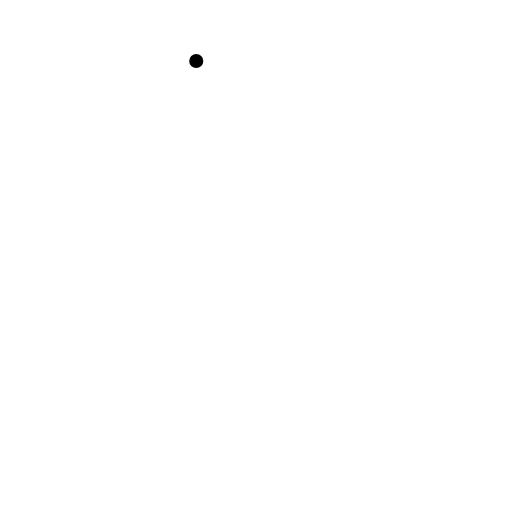
t = 0.00 s
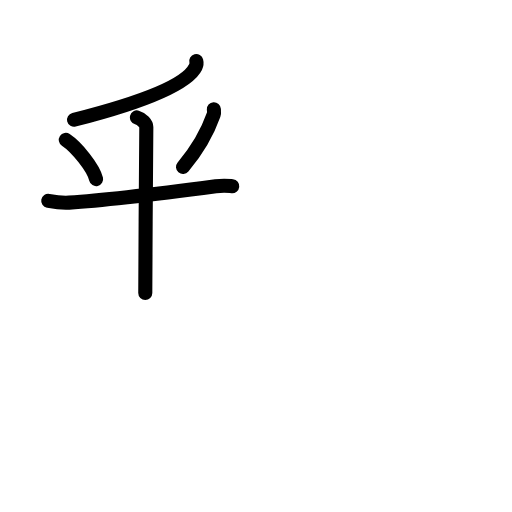
t = 4.63 s
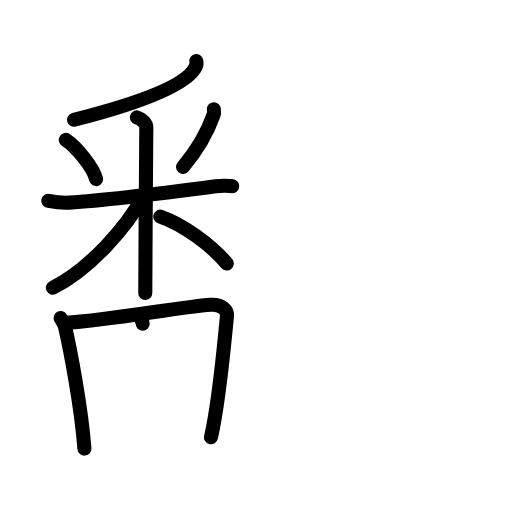
t = 9.13 s
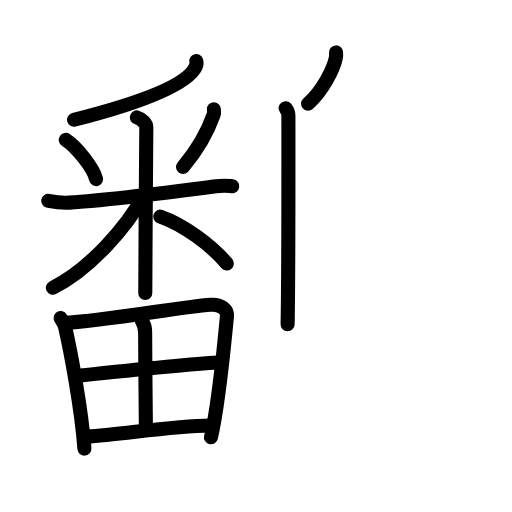
t = 13.88 s
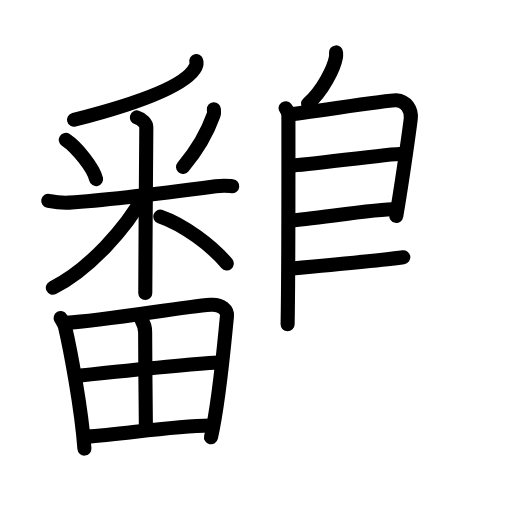
t = 17.38 s
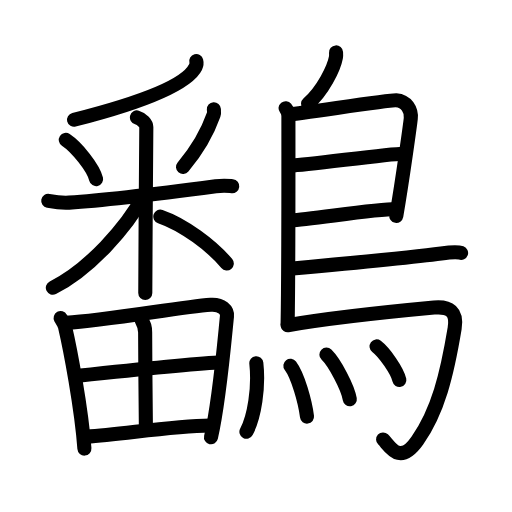
t = 23.00 s

The animated SVG that drew these frames (rendered in a browser with its animation timeline set to each time). Animation: 62 SMIL elements (animate=62); one cycle of 23.00 s.

<?xml version="1.0" encoding="UTF-8"?>
<!--
AniKanjiVG is licensed by CC-BY-SA Paul C. Sommerhoff (https://bitbucket.org/sommerhoff/anikanjivg).
AniKanjiVG uses KanjiVG which is licensed by CC-BY-SA Ulrich Apel (http://kanjivg.tagaini.net).
See also http://creativecommons.org/licenses/by-sa/3.0/
-->
<svg xmlns:kvg='http://kanjivg.tagaini.net' xmlns='http://www.w3.org/2000/svg' width='109' height='109' viewBox='0 0 109 109' style='fill:none;stroke:#000000;stroke-width:3;stroke-linecap:round;stroke-linejoin:round;' id="kvg:kanji_09ded"><g id="kvg:09ded" kvg:element="鷭"><g id="kvg:09ded-g1" kvg:element="番" kvg:position="left"><g id="kvg:09ded-g2" kvg:element="釆" kvg:position="top"><g id="kvg:09ded-g3" kvg:element="丿"><path id="kvg:09ded-s1" kvg:type="㇒" d="M41.78,13c0.08,0.31,0.1,0.75-0.14,1.25c-2.01,4.1-12.93,7.95-25.88,11.25"><animate attributeName="d" begin="0.0s" dur="0.5s" from="M41.78,13C41.78,13,41.78,13,41.78,13" to="M41.78,13c0.08,0.31,0.1,0.75-0.14,1.25" />
<animate attributeName="d" begin="0.5s" dur="0.5s" from="M41.78,13c0.08,0.31,0.1,0.75-0.14,1.25c0,0,0,0,0,0,0" to="M41.78,13c0.08,0.31,0.1,0.75-0.14,1.25c-2.01,4.1-12.93,7.95-25.88,11.25" />
</path>
</g>
<g id="kvg:09ded-g4" kvg:element="米" kvg:variant="true"><path id="kvg:09ded-s2" kvg:type="㇔" d="M14.01,29.79c2.34,1.55,5.87,5.93,6.45,8.34"><animate attributeName="d" begin="1.0s" dur="1.0s" from="M14.01,29.79C14.01,29.79,14.01,29.79,14.01,29.79" to="M14.01,29.79c2.34,1.55,5.87,5.93,6.45,8.34" />
<animate attributeName="d" begin="0s" dur="1.0s" from="M-100,-100" to="M-100,-100" />
</path>
<path id="kvg:09ded-s3" kvg:type="㇒" d="M45.53,23.25c0.02,0.29,0.1,0.77-0.04,1.16c-1.11,3.14-2.88,6.83-6.53,11.14"><animate attributeName="d" begin="2.0s" dur="0.5s" from="M45.53,23.25C45.53,23.25,45.53,23.25,45.53,23.25" to="M45.53,23.25c0.02,0.29,0.1,0.77-0.04,1.16" />
<animate attributeName="d" begin="2.5s" dur="0.5s" from="M45.53,23.25c0.02,0.29,0.1,0.77-0.04,1.16c0,0,0,0,0,0,0" to="M45.53,23.25c0.02,0.29,0.1,0.77-0.04,1.16c-1.11,3.14-2.88,6.83-6.53,11.14" />
<animate attributeName="d" begin="0s" dur="2.0s" from="M-100,-100" to="M-100,-100" />
</path>
<path id="kvg:09ded-s4" kvg:type="㇐" d="M10.27,42.75c0.7,0.13,2.58,0.49,4.44,0.38c8.5-0.52,22.98-2.39,31.22-3.48c1.84-0.24,2.34-0.13,3.51,0"><animate attributeName="d" begin="3.0s" dur="0.3333333333333333s" from="M10.27,42.75C10.27,42.75,10.27,42.75,10.27,42.75" to="M10.27,42.75c0.7,0.13,2.58,0.49,4.44,0.38" />
<animate attributeName="d" begin="3.3333333333333335s" dur="0.3333333333333333s" from="M10.27,42.75c0.7,0.13,2.58,0.49,4.44,0.38c0,0,0,0,0,0,0" to="M10.27,42.75c0.7,0.13,2.58,0.49,4.44,0.38c8.5-0.52,22.98-2.39,31.22-3.48" />
<animate attributeName="d" begin="3.6666666666666665s" dur="0.3333333333333333s" from="M10.27,42.75c0.7,0.13,2.58,0.49,4.44,0.38c8.5-0.52,22.98-2.39,31.22-3.48c0,0,0,0,0,0,0" to="M10.27,42.75c0.7,0.13,2.58,0.49,4.44,0.38c8.5-0.52,22.98-2.39,31.22-3.48c1.84-0.24,2.34-0.13,3.51,0" />
<animate attributeName="d" begin="0s" dur="3.0s" from="M-100,-100" to="M-100,-100" />
</path>
<path id="kvg:09ded-s5" kvg:type="㇑" d="M29.15,25c1.11,0.31,2,1.36,2,2.02c0,4.49-0.22,25.24-0.22,35.37"><animate attributeName="d" begin="4.0s" dur="0.5s" from="M29.15,25C29.15,25,29.15,25,29.15,25" to="M29.15,25c1.11,0.31,2,1.36,2,2.02" />
<animate attributeName="d" begin="4.5s" dur="0.5s" from="M29.15,25c1.11,0.31,2,1.36,2,2.02c0,0,0,0,0,0,0" to="M29.15,25c1.11,0.31,2,1.36,2,2.02c0,4.49-0.22,25.24-0.22,35.37" />
<animate attributeName="d" begin="0s" dur="4.0s" from="M-100,-100" to="M-100,-100" />
</path>
<path id="kvg:09ded-s6" kvg:type="㇒" d="M30.5,41.75c-3.39,6.54-11.63,15.73-19.25,19.5"><animate attributeName="d" begin="5.0s" dur="1.0s" from="M30.5,41.75C30.5,41.75,30.5,41.75,30.5,41.75" to="M30.5,41.75c-3.39,6.54-11.63,15.73-19.25,19.5" />
<animate attributeName="d" begin="0s" dur="5.0s" from="M-100,-100" to="M-100,-100" />
</path>
<path id="kvg:09ded-s7" kvg:type="㇔/㇏" d="M34.13,46.1c4.93,1.69,11.05,6.24,14.15,10.01"><animate attributeName="d" begin="6.0s" dur="1.0s" from="M34.13,46.1C34.13,46.1,34.13,46.1,34.13,46.1" to="M34.13,46.1c4.93,1.69,11.05,6.24,14.15,10.01" />
<animate attributeName="d" begin="0s" dur="6.0s" from="M-100,-100" to="M-100,-100" />
</path>
</g>
</g>
<g id="kvg:09ded-g5" kvg:element="田" kvg:position="bottom"><path id="kvg:09ded-s8" kvg:type="㇑" d="M12.91,67.71c0.25,0.46,0.8,1.27,0.93,1.85c1.1,4.71,3.49,17.27,4.13,25.94"><animate attributeName="d" begin="7.0s" dur="0.5s" from="M12.91,67.71C12.91,67.71,12.91,67.71,12.91,67.71" to="M12.91,67.71c0.25,0.46,0.8,1.27,0.93,1.85" />
<animate attributeName="d" begin="7.5s" dur="0.5s" from="M12.91,67.71c0.25,0.46,0.8,1.27,0.93,1.85c0,0,0,0,0,0,0" to="M12.91,67.71c0.25,0.46,0.8,1.27,0.93,1.85c1.1,4.71,3.49,17.27,4.13,25.94" />
<animate attributeName="d" begin="0s" dur="7.0s" from="M-100,-100" to="M-100,-100" />
</path>
<path id="kvg:09ded-s9" kvg:type="㇕a" d="M14.07,68.72c8.71-0.48,24.28-3.37,30.78-3.84c2.39-0.17,3.6,1.2,3.47,2.46c-0.54,5.21-1.58,17.75-3.4,25.75"><animate attributeName="d" begin="8.0s" dur="0.3333333333333333s" from="M14.07,68.72C14.07,68.72,14.07,68.72,14.07,68.72" to="M14.07,68.72c8.71-0.48,24.28-3.37,30.78-3.84" />
<animate attributeName="d" begin="8.333333333333334s" dur="0.3333333333333333s" from="M14.07,68.72c8.71-0.48,24.28-3.37,30.78-3.84c0,0,0,0,0,0,0" to="M14.07,68.72c8.71-0.48,24.28-3.37,30.78-3.84c2.39-0.17,3.6,1.2,3.47,2.46" />
<animate attributeName="d" begin="8.666666666666666s" dur="0.3333333333333333s" from="M14.07,68.72c8.71-0.48,24.28-3.37,30.78-3.84c2.39-0.17,3.6,1.2,3.47,2.46c0,0,0,0,0,0,0" to="M14.07,68.72c8.71-0.48,24.28-3.37,30.78-3.84c2.39-0.17,3.6,1.2,3.47,2.46c-0.54,5.21-1.58,17.75-3.4,25.75" />
<animate attributeName="d" begin="0s" dur="8.0s" from="M-100,-100" to="M-100,-100" />
</path>
<path id="kvg:09ded-s10" kvg:type="㇑a" d="M30.2,68.29c0.52,0.89,0.7,1.25,0.7,2.49c-0.01,5.85,0.16,18.39,0.16,20.3"><animate attributeName="d" begin="9.0s" dur="0.5s" from="M30.2,68.29C30.2,68.29,30.2,68.29,30.2,68.29" to="M30.2,68.29c0.52,0.89,0.7,1.25,0.7,2.49" />
<animate attributeName="d" begin="9.5s" dur="0.5s" from="M30.2,68.29c0.52,0.89,0.7,1.25,0.7,2.49c0,0,0,0,0,0,0" to="M30.2,68.29c0.52,0.89,0.7,1.25,0.7,2.49c-0.01,5.85,0.16,18.39,0.16,20.3" />
<animate attributeName="d" begin="0s" dur="9.0s" from="M-100,-100" to="M-100,-100" />
</path>
<path id="kvg:09ded-s11" kvg:type="㇐a" d="M16.62,80c9.38-1,24.13-2.5,29.94-2.82"><animate attributeName="d" begin="10.0s" dur="1.0s" from="M16.62,80C16.62,80,16.62,80,16.62,80" to="M16.62,80c9.38-1,24.13-2.5,29.94-2.82" />
<animate attributeName="d" begin="0s" dur="10.0s" from="M-100,-100" to="M-100,-100" />
</path>
<path id="kvg:09ded-s12" kvg:type="㇐a" d="M18.43,92.98c7.76-0.48,17.7-2.25,26.35-2.38"><animate attributeName="d" begin="11.0s" dur="1.0s" from="M18.43,92.98C18.43,92.98,18.43,92.98,18.43,92.98" to="M18.43,92.98c7.76-0.48,17.7-2.25,26.35-2.38" />
<animate attributeName="d" begin="0s" dur="11.0s" from="M-100,-100" to="M-100,-100" />
</path>
</g>
</g>
<g id="kvg:09ded-g6" kvg:element="鳥" kvg:position="right" kvg:radical="general"><path id="kvg:09ded-s13" kvg:type="㇒" d="M71.54,11.16c0.02,0.27,0.04,0.7-0.03,1.08c-0.41,2.24-2.74,7.04-5.93,9.84"><animate attributeName="d" begin="12.0s" dur="0.5s" from="M71.54,11.16C71.54,11.16,71.54,11.16,71.54,11.16" to="M71.54,11.16c0.02,0.27,0.04,0.7-0.03,1.08" />
<animate attributeName="d" begin="12.5s" dur="0.5s" from="M71.54,11.16c0.02,0.27,0.04,0.7-0.03,1.08c0,0,0,0,0,0,0" to="M71.54,11.16c0.02,0.27,0.04,0.7-0.03,1.08c-0.41,2.24-2.74,7.04-5.93,9.84" />
<animate attributeName="d" begin="0s" dur="12.0s" from="M-100,-100" to="M-100,-100" />
</path>
<path id="kvg:09ded-s14" kvg:type="㇑" d="M60.8,23.03c0.33,0.42,0.6,0.98,0.6,1.67c0,6.99,0.04,33.35-0.17,44.34"><animate attributeName="d" begin="13.0s" dur="0.5s" from="M60.8,23.03C60.8,23.03,60.8,23.03,60.8,23.03" to="M60.8,23.03c0.33,0.42,0.6,0.98,0.6,1.67" />
<animate attributeName="d" begin="13.5s" dur="0.5s" from="M60.8,23.03c0.33,0.42,0.6,0.98,0.6,1.67c0,0,0,0,0,0,0" to="M60.8,23.03c0.33,0.42,0.6,0.98,0.6,1.67c0,6.99,0.04,33.35-0.17,44.34" />
<animate attributeName="d" begin="0s" dur="13.0s" from="M-100,-100" to="M-100,-100" />
</path>
<path id="kvg:09ded-s15" kvg:type="㇕a" d="M61.81,24.31c1.55,0,21-3.06,22.51-2.96c2.24,0.15,3.33,2.08,3.13,3.88c-0.12,1.11-1.64,12.25-3.08,20.73"><animate attributeName="d" begin="14.0s" dur="0.3333333333333333s" from="M61.81,24.31C61.81,24.31,61.81,24.31,61.81,24.31" to="M61.81,24.31c1.55,0,21-3.06,22.51-2.96" />
<animate attributeName="d" begin="14.333333333333334s" dur="0.3333333333333333s" from="M61.81,24.31c1.55,0,21-3.06,22.51-2.96c0,0,0,0,0,0,0" to="M61.81,24.31c1.55,0,21-3.06,22.51-2.96c2.24,0.15,3.33,2.08,3.13,3.88" />
<animate attributeName="d" begin="14.666666666666666s" dur="0.3333333333333333s" from="M61.81,24.31c1.55,0,21-3.06,22.51-2.96c2.24,0.15,3.33,2.08,3.13,3.88c0,0,0,0,0,0,0" to="M61.81,24.31c1.55,0,21-3.06,22.51-2.96c2.24,0.15,3.33,2.08,3.13,3.88c-0.12,1.11-1.64,12.25-3.08,20.73" />
<animate attributeName="d" begin="0s" dur="14.0s" from="M-100,-100" to="M-100,-100" />
</path>
<path id="kvg:09ded-s16" kvg:type="㇐a" d="M62.06,35.24c1.9,0.13,21.6-2.65,23.75-2.51"><animate attributeName="d" begin="15.0s" dur="1.0s" from="M62.06,35.24C62.06,35.24,62.06,35.24,62.06,35.24" to="M62.06,35.24c1.9,0.13,21.6-2.65,23.75-2.51" />
<animate attributeName="d" begin="0s" dur="15.0s" from="M-100,-100" to="M-100,-100" />
</path>
<path id="kvg:09ded-s17" kvg:type="㇐a" d="M61.97,46.89c3.88-0.13,17.55-2.4,22.38-2.41"><animate attributeName="d" begin="16.0s" dur="1.0s" from="M61.97,46.89C61.97,46.89,61.97,46.89,61.97,46.89" to="M61.97,46.89c3.88-0.13,17.55-2.4,22.38-2.41" />
<animate attributeName="d" begin="0s" dur="16.0s" from="M-100,-100" to="M-100,-100" />
</path>
<path id="kvg:09ded-s18" kvg:type="㇐b" d="M61.69,57.22c8.85-0.82,28.43-2.76,32.23-3.27c1.33-0.18,3.57-0.34,4.24-0.1"><animate attributeName="d" begin="17.0s" dur="0.5s" from="M61.69,57.22C61.69,57.22,61.69,57.22,61.69,57.22" to="M61.69,57.22c8.85-0.82,28.43-2.76,32.23-3.27" />
<animate attributeName="d" begin="17.5s" dur="0.5s" from="M61.69,57.22c8.85-0.82,28.43-2.76,32.23-3.27c0,0,0,0,0,0,0" to="M61.69,57.22c8.85-0.82,28.43-2.76,32.23-3.27c1.33-0.18,3.57-0.34,4.24-0.1" />
<animate attributeName="d" begin="0s" dur="17.0s" from="M-100,-100" to="M-100,-100" />
</path>
<path id="kvg:09ded-s19" kvg:type="㇆a" d="M61.24,69.25c9.1-1.58,26.13-3.3,31.17-3.77c3.28-0.3,4.97,0.86,4.38,4.42c-1.64,9.89-3.54,17.6-7.93,23.88c-3.87,5.53-5.97,1.01-7.3-0.23"><animate attributeName="d" begin="18.0s" dur="0.25s" from="M61.24,69.25C61.24,69.25,61.24,69.25,61.24,69.25" to="M61.24,69.25c9.1-1.58,26.13-3.3,31.17-3.77" />
<animate attributeName="d" begin="18.25s" dur="0.25s" from="M61.24,69.25c9.1-1.58,26.13-3.3,31.17-3.77c0,0,0,0,0,0,0" to="M61.24,69.25c9.1-1.58,26.13-3.3,31.17-3.77c3.28-0.3,4.97,0.86,4.38,4.42" />
<animate attributeName="d" begin="18.5s" dur="0.25s" from="M61.24,69.25c9.1-1.58,26.13-3.3,31.17-3.77c3.28-0.3,4.97,0.86,4.38,4.42c0,0,0,0,0,0,0" to="M61.24,69.25c9.1-1.58,26.13-3.3,31.17-3.77c3.28-0.3,4.97,0.86,4.38,4.42c-1.64,9.89-3.54,17.6-7.93,23.88" />
<animate attributeName="d" begin="18.75s" dur="0.25s" from="M61.24,69.25c9.1-1.58,26.13-3.3,31.17-3.77c3.28-0.3,4.97,0.86,4.38,4.42c-1.64,9.89-3.54,17.6-7.93,23.88c0,0,0,0,0,0,0" to="M61.24,69.25c9.1-1.58,26.13-3.3,31.17-3.77c3.28-0.3,4.97,0.86,4.38,4.42c-1.64,9.89-3.54,17.6-7.93,23.88c-3.87,5.53-5.97,1.01-7.3-0.23" />
<animate attributeName="d" begin="0s" dur="18.0s" from="M-100,-100" to="M-100,-100" />
</path>
<g id="kvg:09ded-g7" kvg:element="灬" kvg:variant="true" kvg:original="火"><path id="kvg:09ded-s20" kvg:type="㇔" d="M54.57,77.32c0.57,5.19-0.41,11.41-2.11,14.59"><animate attributeName="d" begin="19.0s" dur="1.0s" from="M54.57,77.32C54.57,77.32,54.57,77.32,54.57,77.32" to="M54.57,77.32c0.57,5.19-0.41,11.41-2.11,14.59" />
<animate attributeName="d" begin="0s" dur="19.0s" from="M-100,-100" to="M-100,-100" />
</path>
<path id="kvg:09ded-s21" kvg:type="㇔" d="M61.82,77.88c1.61,2.12,3.14,7.69,3.54,10.81"><animate attributeName="d" begin="20.0s" dur="1.0s" from="M61.82,77.88C61.82,77.88,61.82,77.88,61.82,77.88" to="M61.82,77.88c1.61,2.12,3.14,7.69,3.54,10.81" />
<animate attributeName="d" begin="0s" dur="20.0s" from="M-100,-100" to="M-100,-100" />
</path>
<path id="kvg:09ded-s22" kvg:type="㇔" d="M69.49,75.49c1.76,1.73,4.54,6.95,4.98,9.5"><animate attributeName="d" begin="21.0s" dur="1.0s" from="M69.49,75.49C69.49,75.49,69.49,75.49,69.49,75.49" to="M69.49,75.49c1.76,1.73,4.54,6.95,4.98,9.5" />
<animate attributeName="d" begin="0s" dur="21.0s" from="M-100,-100" to="M-100,-100" />
</path>
<path id="kvg:09ded-s23" kvg:type="㇔" d="M80.16,73.75c1.71,1.3,4.43,5.23,4.86,7.14"><animate attributeName="d" begin="22.0s" dur="1.0s" from="M80.16,73.75C80.16,73.75,80.16,73.75,80.16,73.75" to="M80.16,73.75c1.71,1.3,4.43,5.23,4.86,7.14" />
<animate attributeName="d" begin="0s" dur="22.0s" from="M-100,-100" to="M-100,-100" />
</path>
</g>
</g>
</g>
</svg>
